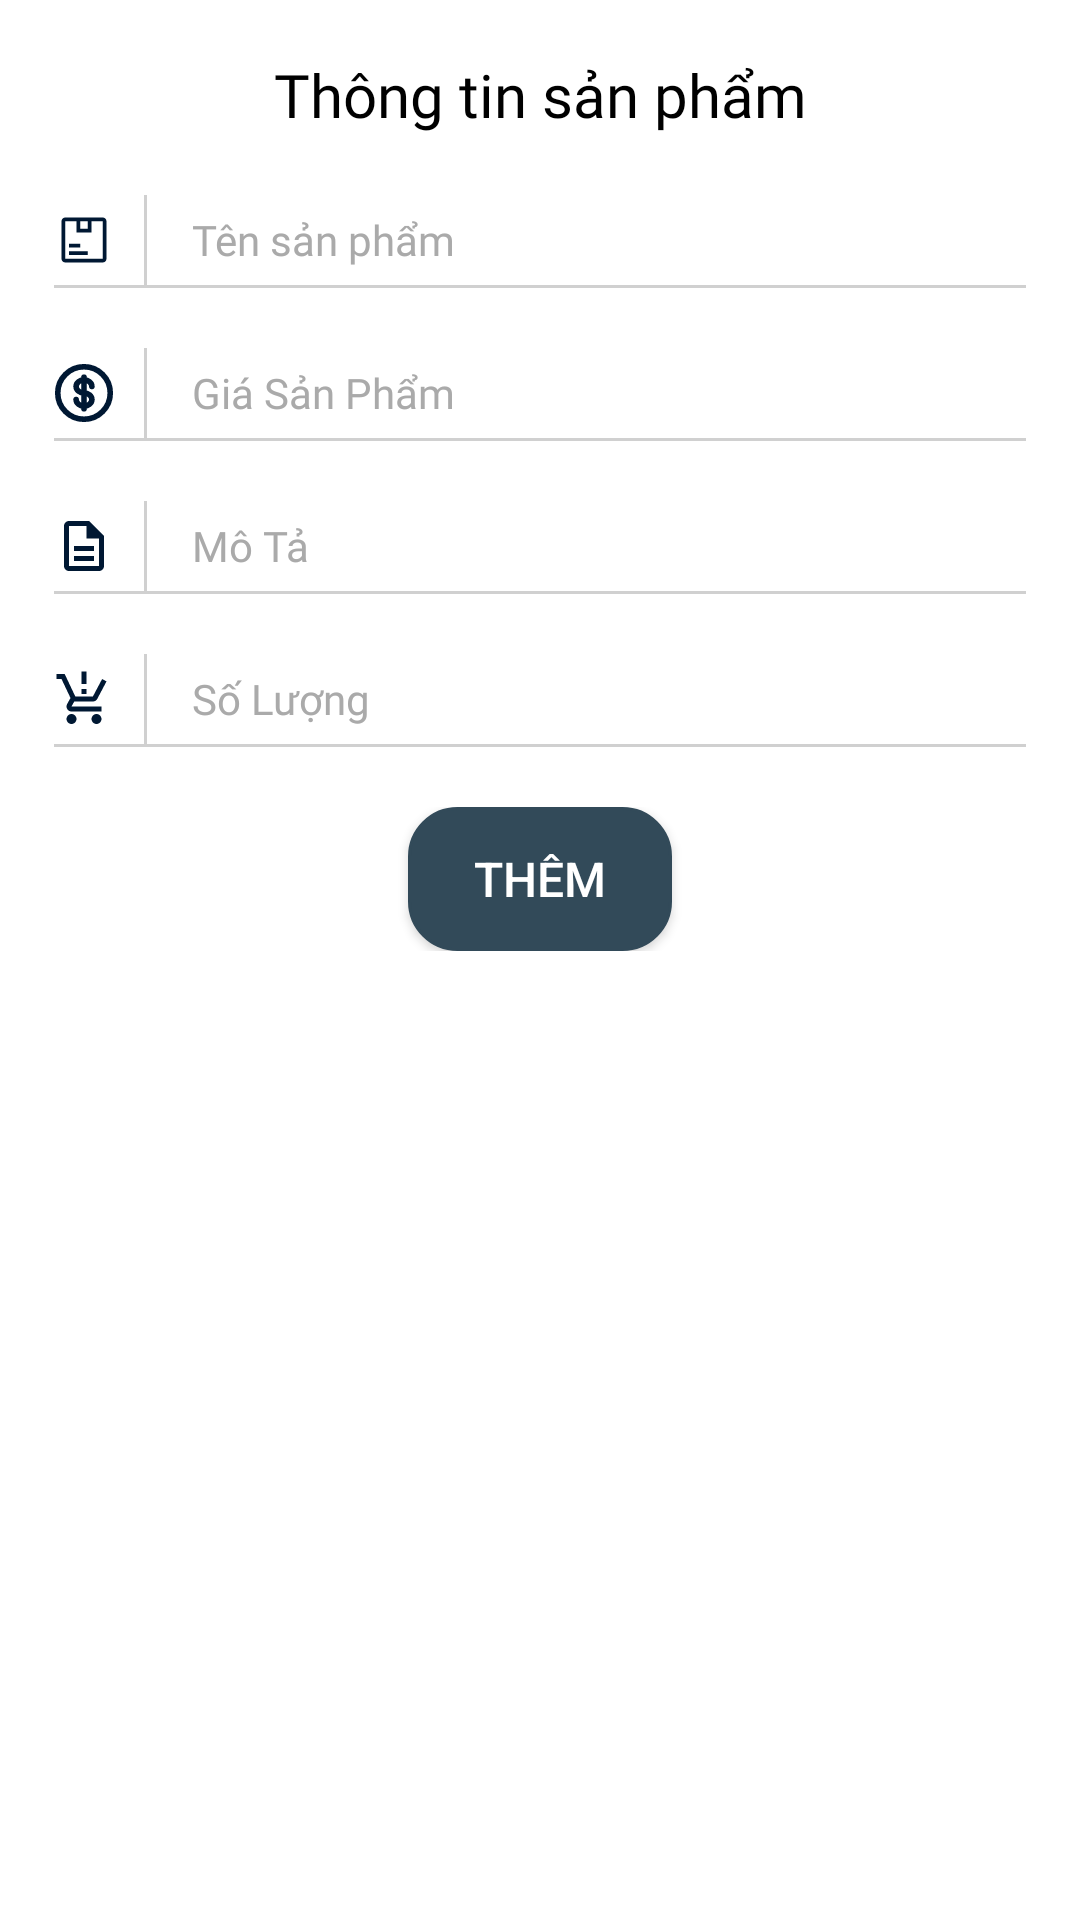

Write the Android layout XML for this screen, with the resource values it uses.
<!-- AndroidManifest.xml: application theme Theme.CoffeeManagement -->
<!-- res/layout/dialog_add_product.xml -->
<?xml version="1.0" encoding="utf-8"?>
<LinearLayout
    xmlns:android="http://schemas.android.com/apk/res/android"
    android:layout_width="match_parent"
    android:layout_height="wrap_content"
    android:orientation="vertical"
    android:padding="18dp"
    android:background="@android:color/white">

    
    <TextView
        android:layout_width="match_parent"
        android:layout_height="wrap_content"
        android:text="Thông tin sản phẩm"
        android:textSize="20sp"
        android:fontFamily="@font/poppins_black"
        android:textColor="@color/black"
        android:gravity="center" />

    
    <LinearLayout
        android:layout_width="match_parent"
        android:layout_height="30dp"
        android:layout_marginTop="20dp"
        android:orientation="horizontal">

        <ImageView
            android:layout_width="20dp"
            android:layout_height="20dp"
            android:src="@drawable/product_name"
            android:layout_gravity="center" />

        <View
            android:layout_width="1dp"
            android:layout_height="match_parent"
            android:background="#D0D0D0"
            android:layout_marginStart="10dp"
            android:layout_marginEnd="15dp" />

        <EditText
            android:id="@+id/edtProductName"
            android:layout_width="0dp"
            android:layout_height="30dp"
            android:layout_weight="1"
            android:hint="Tên sản phẩm"
            android:background="@android:color/transparent"
            android:fontFamily="@font/poppins_regular"
            android:textSize="14sp"
            android:textColor="@color/black"
            android:textColorHint="#AAAAAA" />
    </LinearLayout>

    <View
        android:layout_width="match_parent"
        android:layout_height="1dp"
        android:background="#D0D0D0" />

    
    <LinearLayout
        android:layout_width="match_parent"
        android:layout_height="30dp"
        android:layout_marginTop="20dp"
        android:orientation="horizontal">

        <ImageView
            android:layout_width="20dp"
            android:layout_height="20dp"
            android:src="@drawable/product_price"
            android:layout_gravity="center"/>

        <View
            android:layout_width="1dp"
            android:layout_height="match_parent"
            android:background="#D0D0D0"
            android:layout_marginStart="10dp"
            android:layout_marginEnd="15dp" />

        <EditText
            android:id="@+id/edtPrice"
            android:layout_width="0dp"
            android:layout_height="30dp"
            android:layout_weight="1"
            android:hint="Giá Sản Phẩm"
            android:inputType="numberDecimal"
            android:background="@android:color/transparent"
            android:fontFamily="@font/poppins_regular"
            android:textSize="14sp"
            android:textColor="@color/black"
            android:textColorHint="#AAAAAA" />
    </LinearLayout>

    <View
        android:layout_width="match_parent"
        android:layout_height="1dp"
        android:background="#D0D0D0" />

    
    <LinearLayout
        android:layout_width="match_parent"
        android:layout_height="30dp"
        android:layout_marginTop="20dp"
        android:orientation="horizontal">

        <ImageView
            android:layout_width="20dp"
            android:layout_height="20dp"
            android:src="@drawable/product_description"
            android:layout_gravity="center" />

        <View
            android:layout_width="1dp"
            android:layout_height="match_parent"
            android:background="#D0D0D0"
            android:layout_marginStart="10dp"
            android:layout_marginEnd="15dp" />

        <EditText
            android:id="@+id/edtDescription"
            android:layout_width="0dp"
            android:layout_height="30dp"
            android:layout_weight="1"
            android:hint="Mô Tả"
            android:background="@android:color/transparent"
            android:fontFamily="@font/poppins_regular"
            android:textSize="14sp"
            android:textColor="@color/black"
            android:textColorHint="#AAAAAA" />
    </LinearLayout>

    <View
        android:layout_width="match_parent"
        android:layout_height="1dp"
        android:background="#D0D0D0" />

    
    <LinearLayout
        android:layout_width="match_parent"
        android:layout_height="30dp"
        android:layout_marginTop="20dp"
        android:orientation="horizontal">

        <ImageView
            android:layout_width="20dp"
            android:layout_height="20dp"
            android:src="@drawable/product_quantity"
            android:layout_gravity="center" />

        <View
            android:layout_width="1dp"
            android:layout_height="match_parent"
            android:background="#D0D0D0"
            android:layout_marginStart="10dp"
            android:layout_marginEnd="15dp" />

        <EditText
            android:id="@+id/edtQuantity"
            android:layout_width="0dp"
            android:layout_height="30dp"
            android:layout_weight="1"
            android:hint="Số Lượng"
            android:inputType="number"
            android:background="@android:color/transparent"
            android:fontFamily="@font/poppins_regular"
            android:textSize="14sp"
            android:textColor="@color/black"
            android:textColorHint="#AAAAAA" />
    </LinearLayout>

    <View
        android:layout_width="match_parent"
        android:layout_height="1dp"
        android:background="#D0D0D0" />

    
    <LinearLayout
        android:layout_width="match_parent"
        android:layout_height="wrap_content"
        android:gravity="center"
        android:layout_marginTop="20dp">

        <Button
            android:id="@+id/btnConfirm"
            android:layout_width="wrap_content"
            android:layout_height="wrap_content"
            android:text="Thêm"
            android:textSize="16sp"
            android:textColor="@android:color/white"
            android:background="@drawable/product_background" />
    </LinearLayout>
</LinearLayout>
<!-- resources referenced by this layout -->
<resources>
  <!-- drawable product_background (drawable) -->
  <?xml version="1.0" encoding="utf-8"?>
  <shape xmlns:android="http://schemas.android.com/apk/res/android">
      <solid android:color="#324A59" /> 
      <corners android:radius="16dp" /> 
      <stroke android:width="1dp" android:color="#324A59" /> 
  </shape>
  <!-- drawable product_description (drawable) -->
  <vector xmlns:android="http://schemas.android.com/apk/res/android"
      android:width="18dp"
      android:height="18dp"
      android:viewportWidth="18"
      android:viewportHeight="18">
    <path
        android:pathData="M6,13.5H12V12H6V13.5ZM6,10.5H12V9H6V10.5ZM4.5,16.5C4.088,16.5 3.734,16.353 3.441,16.06C3.148,15.766 3,15.413 3,15V3C3,2.588 3.147,2.234 3.441,1.941C3.735,1.648 4.088,1.5 4.5,1.5H10.5L15,6V15C15,15.413 14.853,15.766 14.56,16.06C14.266,16.354 13.913,16.5 13.5,16.5H4.5ZM9.75,6.75V3H4.5V15H13.5V6.75H9.75Z"
        android:fillColor="#001833"/>
  </vector>
  <!-- drawable product_name (drawable) -->
  <vector xmlns:android="http://schemas.android.com/apk/res/android"
      android:width="18dp"
      android:height="18dp"
      android:viewportWidth="18"
      android:viewportHeight="18">
    <path
        android:pathData="M4.5,10.125H7.875V11.25H4.5V10.125ZM4.5,12.375H10.125V13.5H4.5V12.375Z"
        android:fillColor="#001833"/>
    <path
        android:pathData="M14.625,2.25H3.375C3.077,2.25 2.791,2.369 2.58,2.58C2.369,2.791 2.25,3.077 2.25,3.375V14.625C2.25,14.923 2.369,15.209 2.58,15.42C2.791,15.631 3.077,15.75 3.375,15.75H14.625C14.923,15.75 15.209,15.631 15.42,15.42C15.631,15.209 15.75,14.923 15.75,14.625V3.375C15.75,3.077 15.631,2.791 15.42,2.58C15.209,2.369 14.923,2.25 14.625,2.25ZM10.125,3.375V5.625H7.875V3.375H10.125ZM3.375,14.625V3.375H6.75V6.75H11.25V3.375H14.625L14.626,14.625H3.375Z"
        android:fillColor="#001833"/>
  </vector>
  <!-- drawable product_price (drawable) -->
  <vector xmlns:android="http://schemas.android.com/apk/res/android"
      android:width="16dp"
      android:height="16dp"
      android:viewportWidth="16"
      android:viewportHeight="16">
    <path
        android:pathData="M8,15C11.866,15 15,11.866 15,8C15,4.134 11.866,1 8,1C4.134,1 1,4.134 1,8C1,11.866 4.134,15 8,15Z"
        android:strokeWidth="1.5"
        android:fillColor="#00000000"
        android:strokeColor="#001833"/>
    <path
        android:pathData="M8,3.8V12.2M10.1,6.25C10.1,5.284 9.16,4.5 8,4.5C6.84,4.5 5.9,5.284 5.9,6.25C5.9,7.216 6.84,8 8,8C9.16,8 10.1,8.784 10.1,9.75C10.1,10.716 9.16,11.5 8,11.5C6.84,11.5 5.9,10.716 5.9,9.75"
        android:strokeWidth="1.5"
        android:fillColor="#00000000"
        android:strokeColor="#001833"
        android:strokeLineCap="round"/>
  </vector>
  <!-- drawable product_quantity (drawable) -->
  <vector xmlns:android="http://schemas.android.com/apk/res/android"
      android:width="16dp"
      android:height="16dp"
      android:viewportWidth="16"
      android:viewportHeight="16">
    <path
        android:pathData="M8.667,6.667H7.333V5.333H8.667V6.667ZM8.667,4H7.333V0.667H8.667V4ZM4.667,12C3.933,12 3.34,12.6 3.34,13.333C3.34,14.067 3.933,14.667 4.667,14.667C5.4,14.667 6,14.067 6,13.333C6,12.6 5.4,12 4.667,12ZM11.333,12C10.6,12 10.007,12.6 10.007,13.333C10.007,14.067 10.6,14.667 11.333,14.667C12.067,14.667 12.667,14.067 12.667,13.333C12.667,12.6 12.067,12 11.333,12ZM5.4,8.667H10.367C10.867,8.667 11.307,8.393 11.533,7.98L14,3.307L12.833,2.667L10.367,7.333H5.687L2.847,1.333H0.667V2.667H2L4.4,7.727L3.5,9.353C3.013,10.247 3.653,11.333 4.667,11.333H12.667V10H4.667L5.4,8.667Z"
        android:fillColor="#001833"/>
  </vector>
  <style name="Theme.CoffeeManagement" parent="Base.Theme.CoffeeManagement" />
  <style name="Base.Theme.CoffeeManagement" parent="Theme.Material3.DayNight.NoActionBar">
          
          <item name="colorControlActivated">#324A59</item>
          <item name="colorPrimary">#324A59</item>
          
      </style>
  <!-- not gathered from this repository: default colours our renderer supplied (Android Studio template values) -->
  <color name="black">#FF000000</color>
</resources>
